Photos from the image-classification dataset "dataset" in the GitHub repository RuihaoW/Sonar_Camera_Dataset-SCD-. Its 2 classes are: foliage, gap.

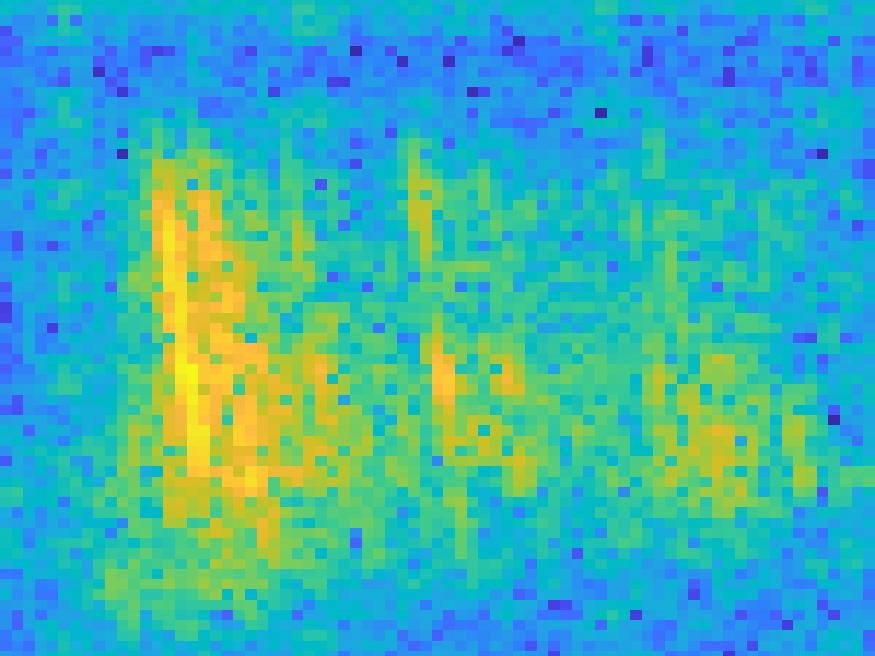
Label: foliage

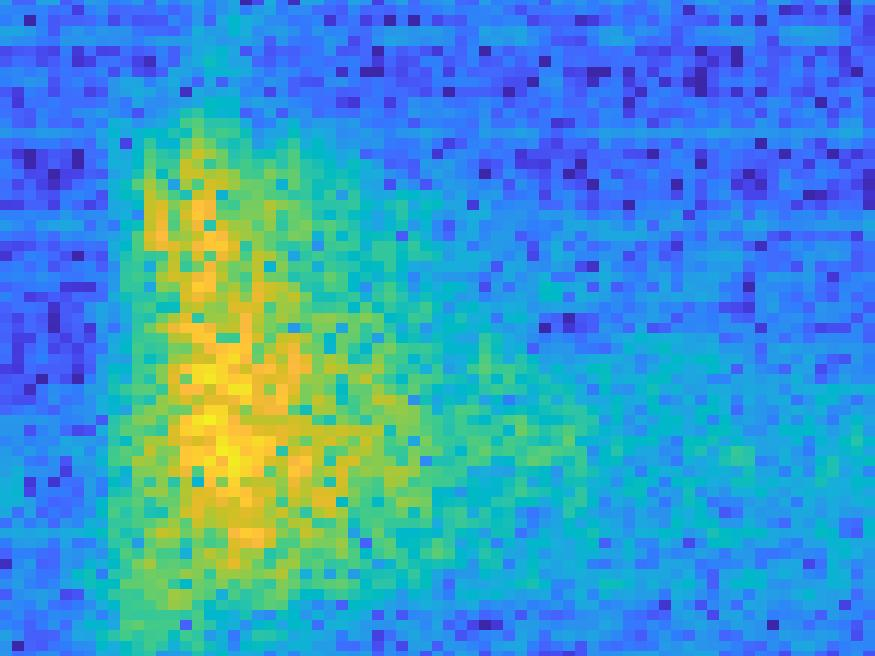
Label: gap

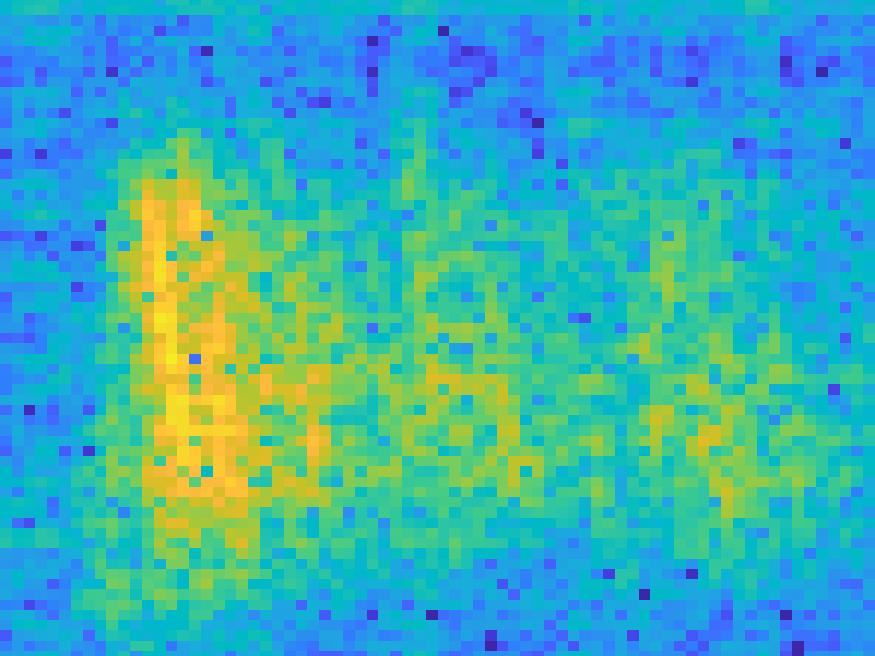
Label: foliage

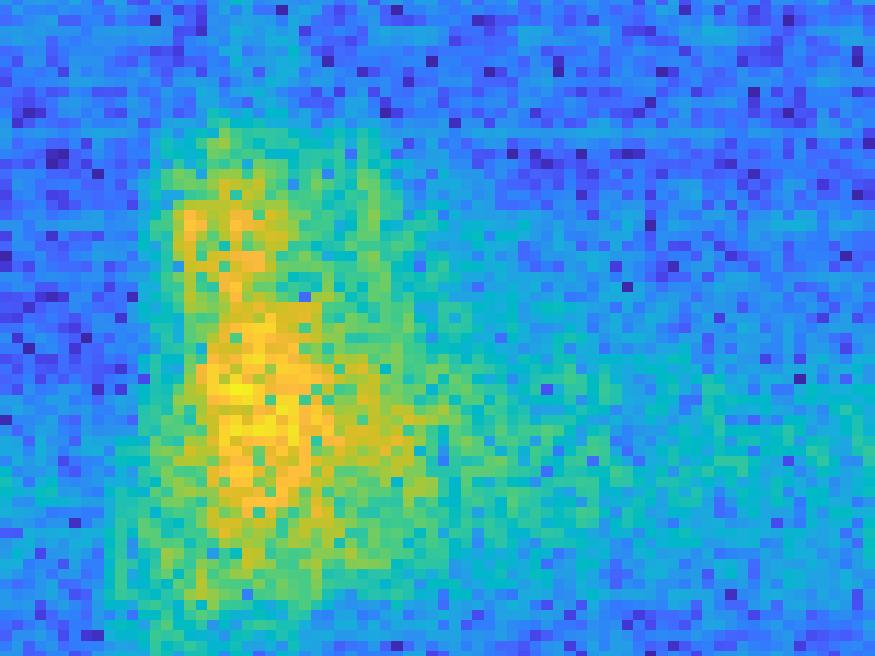
Label: gap
